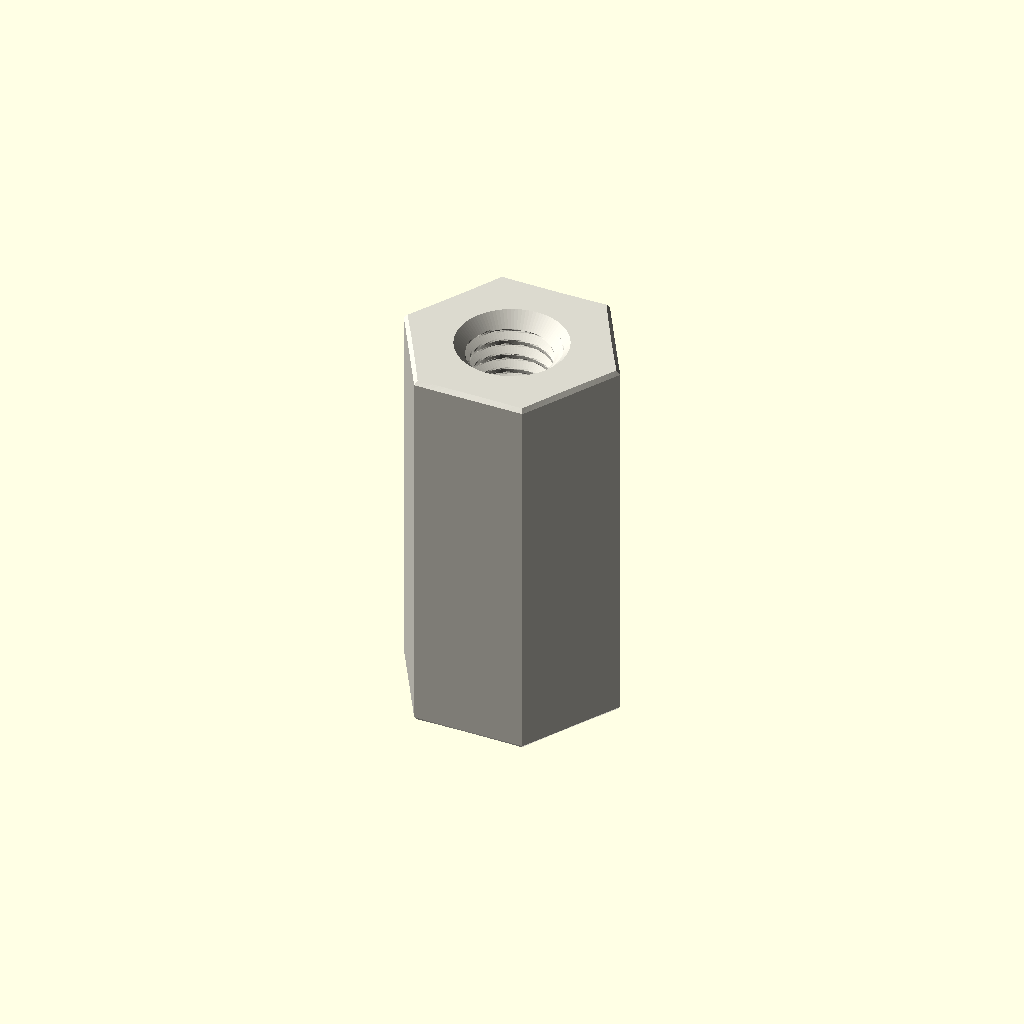
Cell 1: rendered with the file's own defaults.
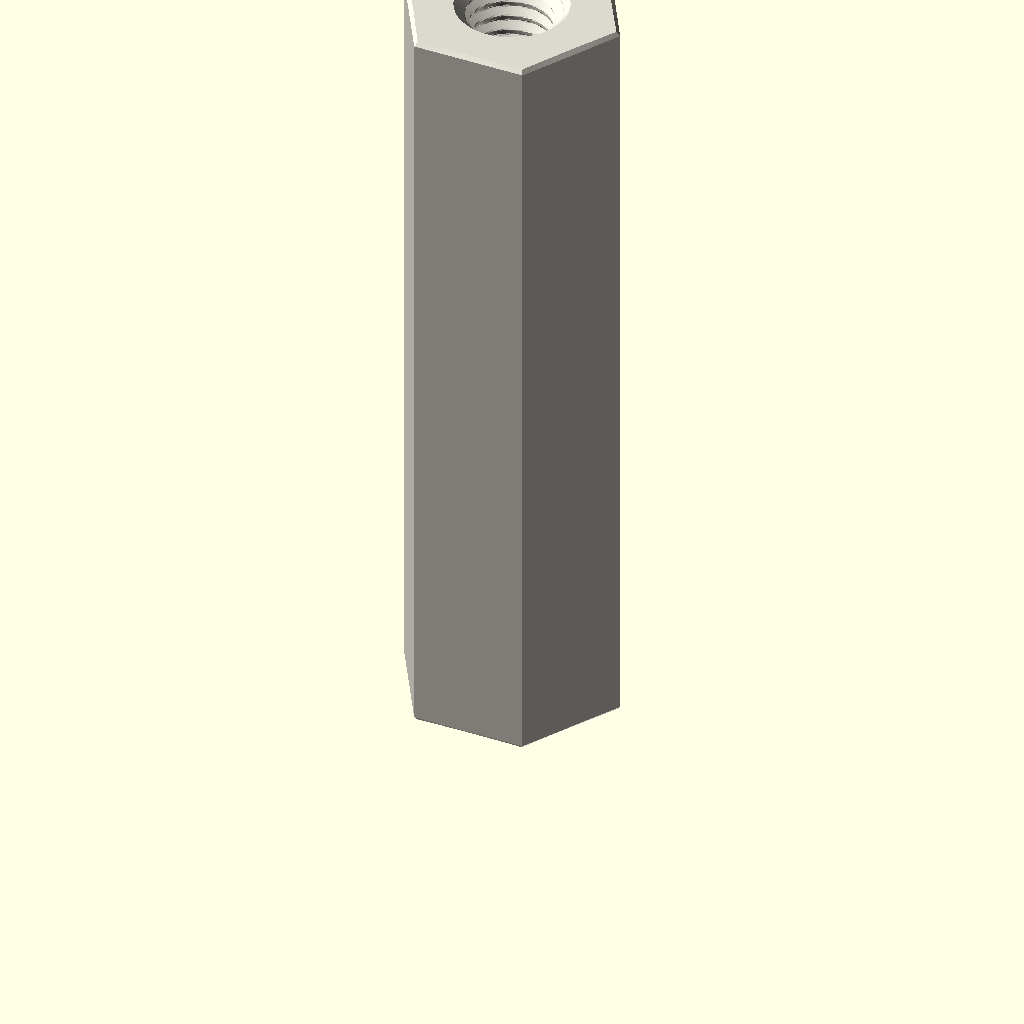
Cell 2 — depth_mm set to 24, the other parameters unchanged.
All cells are drawn from one camera (rotation 55°, 0°, 25°, orthographic, colour scheme Cornfield), so only the parameter changes between them.
The OpenSCAD source (parts/hardware_standoff_m3_tapped_to_tapped_hexagon_nylon_white_6_mm_across_flats_12_mm_depth/scad/working.scad):
// OOMP generic catalogue model; units: mm.
// Stud length is additional to body depth. Tapping depths are model assumptions.
variant = "full"; // [full, display]
family = "standoff";
connection_type = "tapped_to_tapped";
depth_mm = 12;
stud_length_mm = 0;
tapped_depth_mm = 12;
bore_mm = 3.2;
outer_diameter_mm = 7;
across_flats_mm = 6;
thread_nominal_diameter_mm = 3;
thread_pitch_mm = 0.5;
edge_chamfer_mm = 0.12;
mouth_chamfer_mm = 0.2;
angular_segments = 96;
samples_per_pitch = 16;

// Boundary travels up the outside, then down any tapped/plain bore.
// Equal-height rings at shoulders form the annular shoulder faces.
n = angular_segments;
threaded = family == "standoff";
has_stud = connection_type == "stud_to_tapped" || connection_type == "stud_to_stud";
two_studs = connection_type == "stud_to_stud";
through = !threaded || connection_type == "tapped_to_tapped";
pitch = thread_pitch_mm;
diameter = threaded ? thread_nominal_diameter_mm : bore_mm;
minor = diameter - 5*sqrt(3)*pitch/8;
transition = mouth_chamfer_mm + (threaded ? 5*sqrt(3)*pitch/16 : 0);
tip_chamfer = mouth_chamfer_mm + 17*sqrt(3)*pitch/48;
function sorted(v) = len(v)<=1 ? v : let(p=v[0])
    concat(sorted([for(x=v) if(x<p-1e-8) x]), [p], sorted([for(x=v) if(x>p+1e-8) x]));
function reverse(v) = [for(i=[len(v)-1:-1:0]) v[i]];
function theta(i) = i*360/n;
function fract(x) = x-floor(x);
function phase_distance(i,z) = abs(fract(z/pitch-theta(i)/360+0.5)-0.5);
function thread_r(i,z) = minor/2 + min(5*sqrt(3)*pitch/16,
    max(0,(phase_distance(i,z)-0.125)*pitch*sqrt(3)));
function stud_r(i,z,tip) = min(diameter/2 - (variant=="full" ?
    min(17*sqrt(3)*pitch/48,max(0,(phase_distance(i,z)-0.0625)*pitch*sqrt(3))) : 0),
    diameter/2-tip_chamfer+abs(z-tip));
function body_r(i,z) = (threaded ? across_flats_mm/2/cos(theta(i)%60-30) : outer_diameter_mm/2)
    - max(0,edge_chamfer_mm-min(z,depth_mm-z));
function bore_r(i,z) = max(threaded ? (variant=="full" ? thread_r(i,z) : minor/2) : diameter/2,
    diameter/2+mouth_chamfer_mm-(through ? min(z,depth_mm-z) : depth_mm-z));
function stud_z(a,b,tip) = let(count=variant=="full" ? ceil(stud_length_mm/pitch*samples_per_pitch) : 1)
    sorted(concat([for(i=[0:count]) a+(b-a)*i/count], [tip==a ? tip+tip_chamfer : tip-tip_chamfer]));
body_z = sorted([0,edge_chamfer_mm,depth_mm-edge_chamfer_mm,depth_mm]);
low = through ? 0 : depth_mm-tapped_depth_mm;
count = threaded && variant=="full" ? ceil((depth_mm-low)/pitch*samples_per_pitch) : 1;
bore_z = two_studs ? [] : reverse(sorted(concat(
    [for(i=[0:count]) low+(depth_mm-low)*i/count],
    [depth_mm-mouth_chamfer_mm,depth_mm-transition],
    through ? [mouth_chamfer_mm,transition] : [])));
// Ring descriptors: [height, kind, tip]. Kind: 0 body, 1 stud, 2 bore.
rings = concat(
    has_stud ? [for(z=stud_z(-stud_length_mm,0,-stud_length_mm)) [z,1,-stud_length_mm]] : [],
    [for(z=body_z) [z,0,0]],
    two_studs ? [for(z=stud_z(depth_mm,depth_mm+stud_length_mm,depth_mm+stud_length_mm)) [z,1,depth_mm+stud_length_mm]] : [],
    [for(z=bore_z) [z,2,0]]);
function radius(i,ring) = ring[1]==0 ? body_r(i,ring[0]) :
    ring[1]==1 ? stud_r(i,ring[0],ring[2]) : bore_r(i,ring[0]);
points = concat([for(ring=rings) for(i=[0:n-1])
    [radius(i,ring)*cos(theta(i)),radius(i,ring)*sin(theta(i)),ring[0]]],
    through ? [] : [[0,0,rings[0][0]],[0,0,rings[len(rings)-1][0]]]);
center = len(rings)*n;
last = (len(rings)-1)*n;
// OpenSCAD winding is opposite to STL winding.
faces = concat(
    [for(j=[0:len(rings)-(through ? 1 : 2)]) for(i=[0:n-1]) each
        let(a=j*n+i,b=j*n+(i+1)%n,c=((j+1)%len(rings))*n+(i+1)%n,d=((j+1)%len(rings))*n+i)
        [[a,c,b],[a,d,c]]],
    through ? [] : [for(i=[0:n-1]) each let(k=(i+1)%n)
        [[center,i,k],[center+1,last+k,last+i]]]);
assert(family=="spacer" || family=="standoff");
assert(!threaded || connection_type=="tapped_to_tapped" || has_stud);
assert(depth_mm>0 && diameter>0 && pitch>0);
assert(variant=="full" || variant=="display");
assert(n>=24 && n%12==0 && samples_per_pitch>=8);
assert(mouth_chamfer_mm>0 && mouth_chamfer_mm<depth_mm/2);
assert(edge_chamfer_mm>=0 && edge_chamfer_mm<depth_mm/2);
assert(diameter+4*max(mouth_chamfer_mm,edge_chamfer_mm) < (threaded ? across_flats_mm : outer_diameter_mm));
assert(!has_stud || stud_length_mm>2*mouth_chamfer_mm);
assert(!through || !threaded || 2*transition<depth_mm);
assert(connection_type!="stud_to_tapped" || (tapped_depth_mm>transition && tapped_depth_mm<depth_mm));
color([0.86,0.85,0.81]) polyhedron(points=points,faces=faces,convexity=20);
Parameter table extracted from the source (name, type, default, range or options):
variant: string, default "full", options "full", "display"
family: string, default "standoff"
connection_type: string, default "tapped_to_tapped"
depth_mm: number, default 12
stud_length_mm: number, default 0
tapped_depth_mm: number, default 12
bore_mm: number, default 3.2
outer_diameter_mm: number, default 7
across_flats_mm: number, default 6
thread_nominal_diameter_mm: number, default 3
thread_pitch_mm: number, default 0.5
edge_chamfer_mm: number, default 0.12
mouth_chamfer_mm: number, default 0.2
angular_segments: number, default 96
samples_per_pitch: number, default 16
